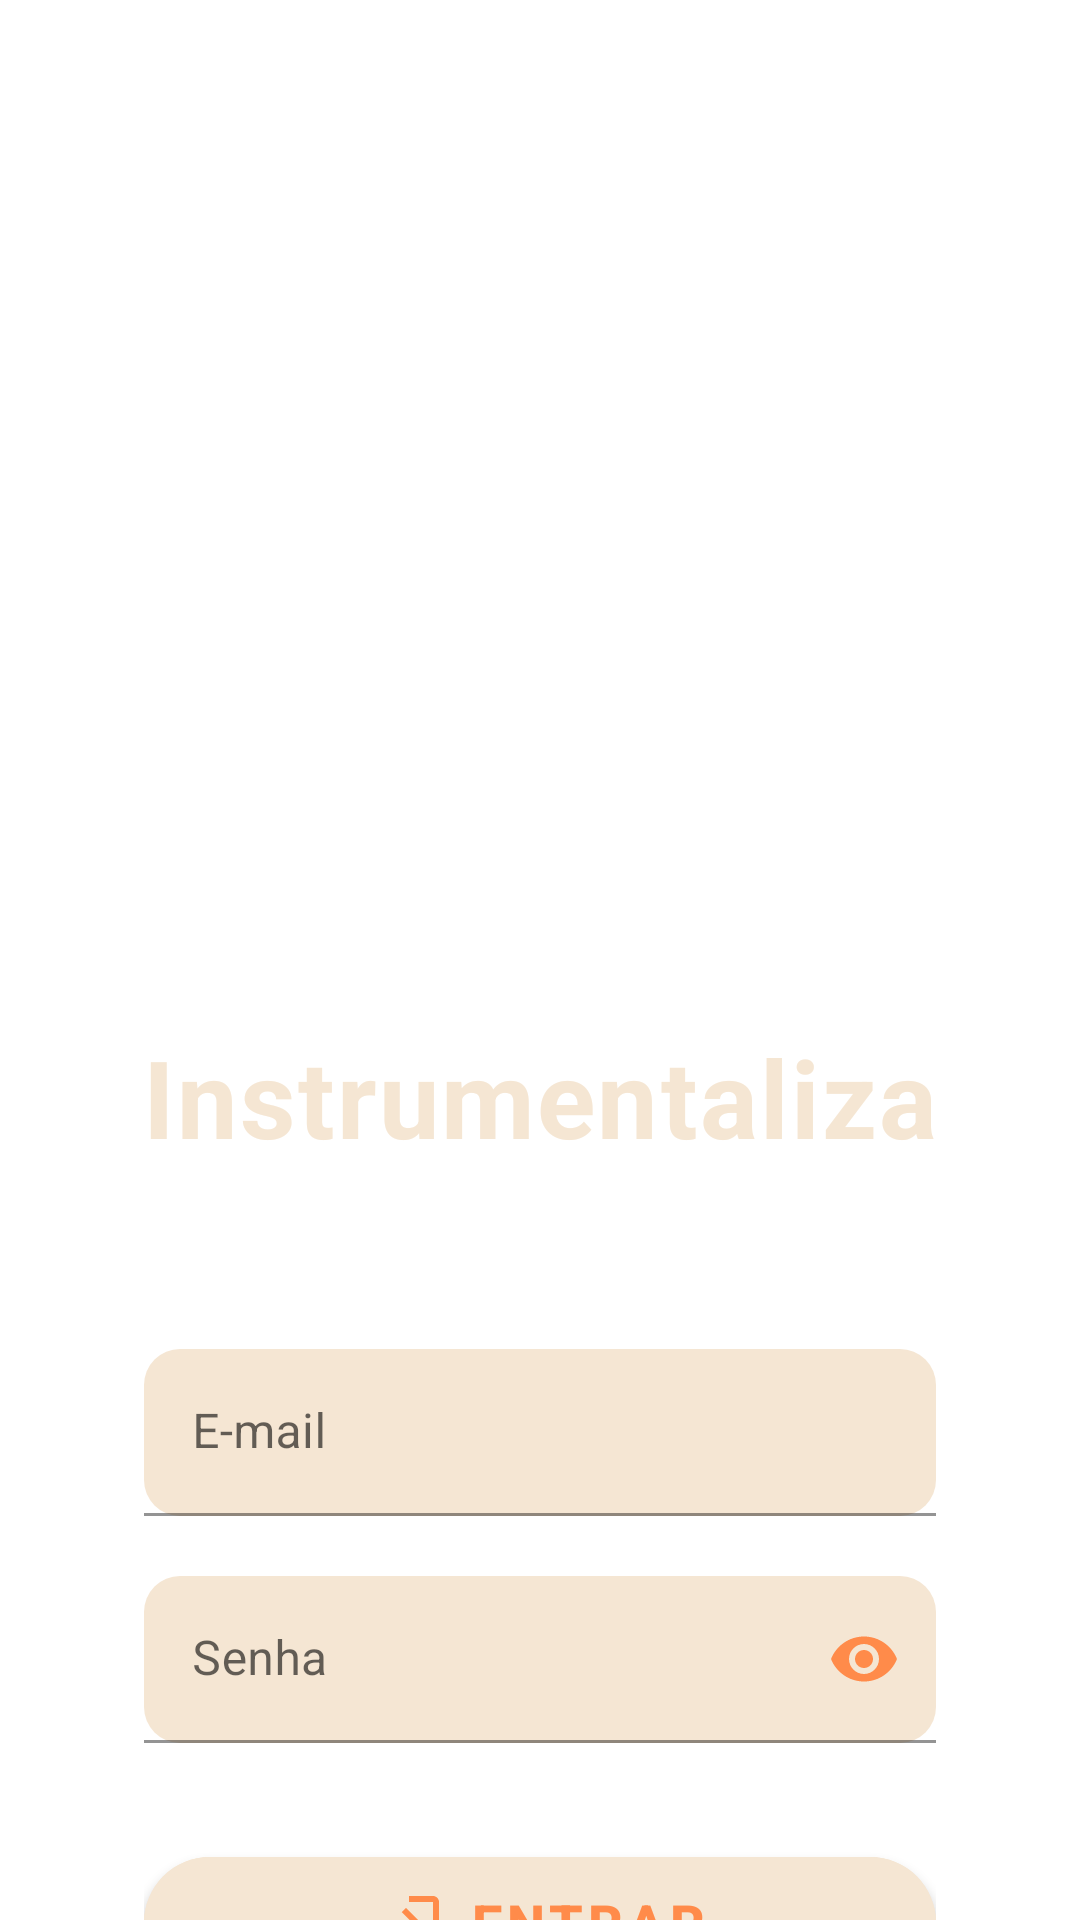

Android layout source for this screen:
<!-- AndroidManifest.xml: application theme Theme.Instrumentaliza -->
<!-- res/layout/activity_login.xml -->
<?xml version="1.0" encoding="utf-8"?>
<androidx.constraintlayout.widget.ConstraintLayout xmlns:android="http://schemas.android.com/apk/res/android"
    xmlns:app="http://schemas.android.com/apk/res-auto"
    android:layout_width="match_parent"
    android:layout_height="match_parent"
    android:background="@drawable/background_terracotta">

    
    <ImageView
        android:id="@+id/logoInstrumentos"
        android:layout_width="400dp"
        android:layout_height="400dp"
        android:src="@drawable/ic_logo_instrumentos"
        android:scaleType="centerInside"
        android:contentDescription="@string/logo_description"
        app:layout_constraintTop_toTopOf="parent"
        app:layout_constraintBottom_toTopOf="@+id/nomeApp"
        app:layout_constraintStart_toStartOf="parent"
        app:layout_constraintEnd_toEndOf="parent"
        app:layout_constraintVertical_chainStyle="packed" />

    
    <TextView
        android:id="@+id/nomeApp"
        android:layout_width="wrap_content"
        android:layout_height="wrap_content"
        android:layout_marginTop="24dp"
        android:text="@string/app_name"
        android:textColor="@color/beige_light"
        android:textSize="36sp"
        android:textStyle="bold"
        android:fontFamily="sans-serif"
        android:letterSpacing="0.02"
        app:layout_constraintTop_toBottomOf="@id/logoInstrumentos"
        app:layout_constraintBottom_toTopOf="@+id/containerCampos"
        app:layout_constraintStart_toStartOf="parent"
        app:layout_constraintEnd_toEndOf="parent"
        app:layout_constraintVertical_chainStyle="packed" />

    
    <LinearLayout
        android:id="@+id/containerCampos"
        android:layout_width="0dp"
        android:layout_height="wrap_content"
        android:layout_marginHorizontal="48dp"
        android:layout_marginTop="60dp"
        android:orientation="vertical"
        app:layout_constraintTop_toBottomOf="@id/nomeApp"
        app:layout_constraintBottom_toBottomOf="parent"
        app:layout_constraintStart_toStartOf="parent"
        app:layout_constraintEnd_toEndOf="parent">

        
        <com.google.android.material.textfield.TextInputLayout
            android:id="@+id/emailInputLayout"
            android:layout_width="match_parent"
            android:layout_height="wrap_content"
            android:layout_marginBottom="20dp"
            android:hint="@string/email_hint"
            app:boxBackgroundColor="@color/beige_light"
            app:boxCornerRadiusTopStart="12dp"
            app:boxCornerRadiusTopEnd="12dp"
            app:boxCornerRadiusBottomStart="12dp"
            app:boxCornerRadiusBottomEnd="12dp"
            app:hintTextColor="@color/orange_primary"
            app:startIconTint="@color/orange_primary">

            <com.google.android.material.textfield.TextInputEditText
                android:id="@+id/emailEditText"
                android:layout_width="match_parent"
                android:layout_height="wrap_content"
                android:inputType="textEmailAddress"
                android:textColor="@color/orange_primary"
                android:textSize="16sp" />
        </com.google.android.material.textfield.TextInputLayout>

        
        <com.google.android.material.textfield.TextInputLayout
            android:id="@+id/passwordInputLayout"
            android:layout_width="match_parent"
            android:layout_height="wrap_content"
            android:layout_marginBottom="32dp"
            android:hint="@string/password_hint"
            app:boxBackgroundColor="@color/beige_light"
            app:boxCornerRadiusTopStart="12dp"
            app:boxCornerRadiusTopEnd="12dp"
            app:boxCornerRadiusBottomStart="12dp"
            app:boxCornerRadiusBottomEnd="12dp"
            app:hintTextColor="@color/orange_primary"
            app:passwordToggleEnabled="true"
            app:passwordToggleTint="@color/orange_primary"
            app:startIconTint="@color/orange_primary">

            <com.google.android.material.textfield.TextInputEditText
                android:id="@+id/passwordEditText"
                android:layout_width="match_parent"
                android:layout_height="wrap_content"
                android:inputType="textPassword"
                android:textColor="@color/orange_primary"
                android:textSize="16sp" />
        </com.google.android.material.textfield.TextInputLayout>

        
        <com.google.android.material.button.MaterialButton
            android:id="@+id/loginButton"
            android:layout_width="match_parent"
            android:layout_height="56dp"
            android:layout_marginBottom="16dp"
            android:text="@string/login_button"
            android:textSize="18sp"
            android:textStyle="bold"
            android:textColor="@color/orange_primary"
            android:backgroundTint="@color/beige_light"
            app:cornerRadius="28dp"
            app:icon="@drawable/ic_login"
            app:iconGravity="textStart"
            app:iconPadding="8dp"
            app:iconTint="@color/orange_primary" />

        
        <TextView
            android:id="@+id/registerLink"
            android:layout_width="wrap_content"
            android:layout_height="wrap_content"
            android:layout_gravity="center"
            android:text="@string/register_button"
            android:textColor="@color/orange_primary"
            android:textSize="16sp"
            android:textStyle="bold"
            android:padding="8dp" />

    </LinearLayout>

</androidx.constraintlayout.widget.ConstraintLayout>
<!-- resources referenced by this layout -->
<resources>
  <color name="beige_light">#F5E6D3</color>
  <color name="orange_primary">#FF8B4A</color>
  <!-- drawable background_terracotta (drawable) -->
  <?xml version="1.0" encoding="utf-8"?>
  <bitmap xmlns:android="http://schemas.android.com/apk/res/android"
      android:src="@drawable/background_terracota"
      android:gravity="fill"
      android:scaleType="centerCrop" />
  <!-- drawable ic_login (drawable) -->
  <vector xmlns:android="http://schemas.android.com/apk/res/android"
      android:width="24dp"
      android:height="24dp"
      android:viewportWidth="24"
      android:viewportHeight="24">
      <path
          android:fillColor="@color/orange_primary"
          android:pathData="M11,7L9.6,8.4l2.6,2.6H2v2h10.2l-2.6,2.6L11,17l5,-5L11,7zM20,19h-8v2h8c1.1,0 2,-0.9 2,-2V5c0,-1.1 -0.9,-2 -2,-2h-8v2h8V19z"/>
  </vector>
  <string name="app_name">Instrumentaliza</string>
  <string name="email_hint">E-mail</string>
  <string name="login_button">Entrar</string>
  <string name="logo_description">Logo do aplicativo Instrumentaliza com instrumentos musicais</string>
  <string name="password_hint">Senha</string>
  <string name="register_button">Cadastrar</string>
  <style name="Theme.Instrumentaliza" parent="Theme.MaterialComponents.DayNight.NoActionBar">
          
          <item name="colorPrimary">@color/text_orange</item>
          <item name="colorPrimaryVariant">@color/text_orange</item>
          <item name="colorOnPrimary">@color/white</item>
          
          <item name="colorSecondary">@color/text_orange</item>
          <item name="colorSecondaryVariant">@color/text_orange_dark</item>
          <item name="colorOnSecondary">@color/white</item>
          
          <item name="android:statusBarColor">@color/text_orange</item>
          
          <item name="textAppearanceHeadline5">@style/TextAppearance.MaterialComponents.Headline5</item>
          <item name="textAppearanceSubtitle1">@style/TextAppearance.MaterialComponents.Subtitle1</item>
          <item name="textAppearanceBody1">@style/TextAppearance.MaterialComponents.Body1</item>
          <item name="textAppearanceBody2">@style/TextAppearance.MaterialComponents.Body2</item>
      </style>
  <color name="text_orange">#FF8B4A</color>
  <color name="white">#FFFFFF</color>
  <color name="text_orange_dark">#E6733A</color>
</resources>
